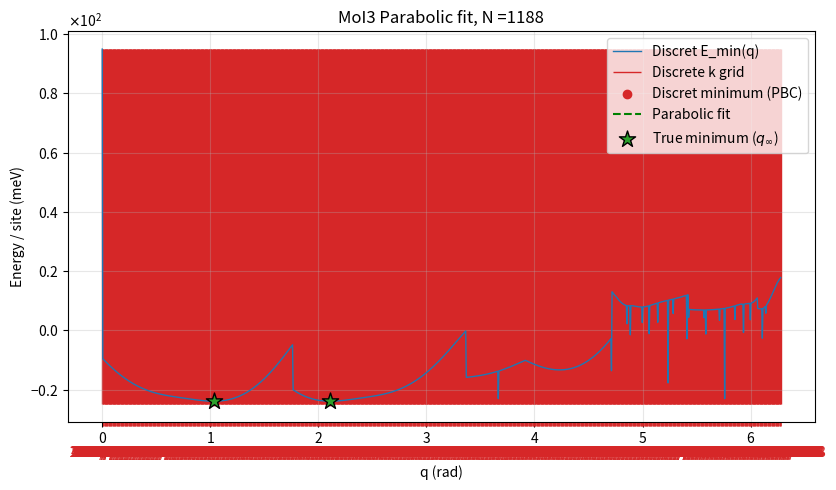

Python code for this plot:

"""
Herramienta para evaluar y optimizar el ansatz modulado en una cadena finita con PBC.
Incluye Anisotropía en el Plano (D_plane) para generar bunching y satélites.
"""

import math
import os
import time
from typing import Iterable, Sequence, Tuple, Union

from numpy.typing import ArrayLike

import matplotlib.pyplot as plt
import numpy as np
from scipy.optimize import minimize
from matplotlib.axes import Axes
from matplotlib.ticker import ScalarFormatter

# --- CONSTANTES GLOBALES ---
q_c = 2.0 * math.pi / 3.0

# Formato: (Name, Jbar, dJ, J2, K, D_axis, N)
# D_axis: Anisotropía longitudinal (Canting)

DEFAULT_SETS = [
	#("Set 1", 48.891035, 48.620365, 1.26126, 48.9119, 0.31,1198),
    ("MoI3", 46.812805, 44.873295, 2.60139, 45.4866, 0.76, 1188),
	#("Set 3", 17.10185, 11.80055, 0.0085, 16.8117, 0.33, 1198),
	#("Set 4", 17.10185, 1.80055, 8.5, 18.1212, 3.3, 1198),

]
PARAM_NAMES = (
    "mx",
    "gamma",
    "alpha_ind",
    "phi_ind",
    "beta_ind",  # NUEVO: Amplitud de deformación acoplada a la dimerización
    "psi_ind",   # NUEVO: Fase del armónico dimerizado
)
MX_BOUNDS = (-0.999, 0.999)
DEFAULT_BOUNDS = (MX_BOUNDS,) + tuple((-math.pi, math.pi) for _ in PARAM_NAMES[1:])
REPORT_PARAMS = PARAM_NAMES


# --- FUNCIONES AUXILIARES ---

def _wrap_pi(x: float) -> float:
    return (x + math.pi) % (2.0 * math.pi) - math.pi


def _q_from_winding(M: Union[float, np.ndarray], chain_length: int) -> Union[float, np.ndarray]:
    if chain_length <= 0:
        raise ValueError("chain_length must be positive")
    factor = (2.0 * math.pi) / float(chain_length)
    q = factor * np.asarray(M, dtype=float)
    if q.ndim == 0:
        return float(q)
    return q


def theta_n(
    n: Iterable[int],
    q: float,
    gamma: float,
    alpha_ind: float,
    phi_ind: float,
    beta_ind: float,  # NUEVO
    psi_ind: float,   # NUEVO
) -> np.ndarray:
    """Evalúa el perfil angular modulado."""
    idx = np.asarray(n, dtype=np.int64)
    base = idx * q
    parity = np.where((idx & 1) == 0, 1.0, -1.0)
    
    # Perfil base + Dimerización estática
    profile = base + gamma * parity
    # Deformación Inmensurable Continua (2q)
    profile += alpha_ind * np.sin(2.0 * q * idx + phi_ind)
    # Deformación Acoplada a la Red (2q - pi)
    profile += beta_ind * parity * np.sin(2.0 * q * idx + psi_ind)
    
    return profile

def _canting_weights(mx: float) -> Tuple[float, float]:
    mx_sq = mx * mx
    plane_weight = max(0.0, 1.0 - mx_sq)
    return mx_sq, plane_weight


def _format_fraction(numer: int, denom: int) -> str:
    if denom == 0:
        return "0"
    return f"{numer}*2π/{denom}"


def _apply_scientific_axes(ax: Axes, axes: str = "y", power_limits: tuple[int, int] = (-2, 2)) -> None:
    fmt = ScalarFormatter(useMathText=True)
    fmt.set_scientific(True)
    fmt.set_powerlimits(power_limits)
    fmt.set_useOffset(False)

    if "x" in axes:
        ax.xaxis.set_major_formatter(fmt)
    if "y" in axes:
        ax.yaxis.set_major_formatter(fmt)


# --- NÚCLEO FÍSICO ---

def energy_components_modulated_finite(
    q: float,
    params: np.ndarray,
    Jbar: float,
    dJ: float,
    J2: float,
    K: float,
    D_axis: float,   # Anisotropía Axial (Eje X)
    D_plane: float,  # NUEVO: Anisotropía en el Plano de rotación (Eje Y)
    sites: np.ndarray,
) -> Tuple[float, float, float, float, float, float]:
    
    if sites.size == 0:
        raise ValueError("sites array must be non-empty")
        
    mx = float(params[0])
    theta = theta_n(sites, q, *params[1:])
    mx_sq, plane_weight = _canting_weights(mx)

    # Corrección PBC
    N = sites.size
    winding_shift = q * float(N)

    # 1. Intercambio NN (J +/- dJ) y Bicuadrático (K)
    delta1 = np.roll(theta, -1) - theta
    delta1[-1] += winding_shift
    cos1 = np.cos(delta1)
    
    dot1 = mx_sq + plane_weight * cos1
    bonds = np.where((sites & 1) == 0, Jbar + dJ, Jbar - dJ)
    
    exch_nn = float(np.mean(bonds * dot1))
    biquad = float(K * np.mean(dot1**2))

    # 2. Intercambio NNN (J2)
    delta2 = np.roll(theta, -2) - theta
    delta2[-2:] += winding_shift
    dot2 = mx_sq + plane_weight * np.cos(delta2)
    exch_nnn = float(J2 * np.mean(dot2))

    # 3. Anisotropía Axial (D_axis * Sx^2)
    anis_axis = float(D_axis * mx_sq)

    # 4. NUEVO: Anisotropía en el Plano (D_plane * Sy^2)
    # Asumiendo parametrización: Sy = sqrt(1-mx^2) * cos(theta)
    # Esto genera el potencial cos^2(theta) que rompe la simetría rotacional
    Sy_sq_profile = np.cos(theta)**2
    anis_plane = float(D_plane * plane_weight * np.mean(Sy_sq_profile))

    total = float(exch_nn + biquad + exch_nnn + anis_axis + anis_plane)
    
    return total, exch_nn, biquad, exch_nnn, anis_axis, anis_plane


# --- OPTIMIZACIÓN ---

def minimize_modulated_parameters(
    M: float,
    chain_length: int,
    Jbar: float,
    dJ: float,
    J2: float,
    K: float,
    D_axis: float,
    D_plane: float,  # Pasamos el nuevo parámetro
    x0: Sequence[float] | np.ndarray | None = None,
    bounds=DEFAULT_BOUNDS,
    method: str = "L-BFGS-B",
    options=None,
) -> Tuple[float, np.ndarray, bool]:
    
    q = float(_q_from_winding(M, chain_length))
    init = np.zeros(len(PARAM_NAMES)) if x0 is None else np.array(x0, dtype=float)
    sites = np.arange(int(chain_length), dtype=np.int64)

    def objective(vec: np.ndarray) -> float:
        # Retornamos solo la energía total [0]
        return energy_components_modulated_finite(
            q, vec, Jbar, dJ, J2, K, D_axis, D_plane, sites
        )[0]

    res = minimize(
        objective,
        x0=init,
        method=method,
        bounds=bounds,
        options=options or {"maxiter": 400},
    )
    
    if not res.success:
        return float(objective(init)), init, False
    
    params_opt = np.asarray(res.x, dtype=float)
    # Normalizar fases
    for idx, name in enumerate(PARAM_NAMES):
        if name.startswith("phi") or name.startswith("psi"):
            params_opt[idx] = _wrap_pi(params_opt[idx])
            
    return float(res.fun), params_opt, True
            



def e_min_vs_winding_modulated(
    Jbar: float,
    dJ: float,
    J2: float,
    K: float,
    D_axis: float,
    D_plane: float,
    chain_length: int,
    M_values: Sequence[int] | np.ndarray | ArrayLike | None = None,
    # NUEVO: Valores semilla (0.001 y 0.002) para forzar al gradiente a descender
    init_guess = np.array([0.0, -0.28, 0.001, -3.1415, 0.002, 0.0]), 
    bounds=DEFAULT_BOUNDS,
) -> Tuple[np.ndarray, np.ndarray, np.ndarray, np.ndarray, np.ndarray]:
    
    if chain_length <= 0:
        raise ValueError("chain_length must be positive")
    
    if M_values is None:
        M_arr = np.arange(chain_length, dtype=int)
    else:
        M_arr = np.asarray(M_values, dtype=float)
        
    q_arr = np.asarray(_q_from_winding(M_arr, chain_length), dtype=float)
    energies = np.empty_like(q_arr, dtype=float)
    params_hist = np.empty((M_arr.size, len(PARAM_NAMES)), dtype=float)
    success = np.zeros(M_arr.size, dtype=bool)
    
    guess = np.zeros(len(PARAM_NAMES)) if init_guess is None else np.array(init_guess, dtype=float)
    
    for i, (M_val, q_val) in enumerate(zip(M_arr, q_arr)):
        e_val, opt_params, ok = minimize_modulated_parameters(
            M_val, chain_length, Jbar, dJ, J2, K, D_axis, D_plane,
            x0=guess, bounds=bounds,
        )
        energies[i] = e_val
        params_hist[i] = opt_params
        success[i] = ok
        guess = opt_params # Warm start para el siguiente q
        
    return M_arr, q_arr, energies, params_hist, success


# --- ANÁLISIS Y PLOTTING ---

def find_local_minima(q_arr, e_arr, window=1, tol_factor=0.5):
    q = np.asarray(q_arr)
    e = np.asarray(e_arr)
    n = q.size
    dq = 2.0 * math.pi / n
    idxs = []
    
    # Búsqueda básica de mínimos locales
    for i in range(n):
        lefts = [(i - k) % n for k in range(1, window + 1)]
        rights = [(i + k) % n for k in range(1, window + 1)]
        if all(e[i] < e[j] for j in lefts + rights):
            idxs.append(i)
            
    # Fallback
    if len(idxs) == 0 and window == 1:
        for i in range(n):
            if e[i] <= e[(i-1)%n] and e[i] <= e[(i+1)%n]:
                idxs.append(i)
                
    idxs = np.array(idxs, dtype=int)
    if idxs.size == 0:
        return np.array([]), np.array([]), np.array([], dtype=int)
    
    phis_min = q[idxs]
    Umins = e[idxs]
    Emin = np.min(e)
    
    # Filtrado por tolerancia (solo mínimos profundos)
    tol = max(1e-12, tol_factor * abs(Emin) * dq)
    keep = np.where(Umins <= Emin + tol)[0]
    
    if keep.size == 0:
        return phis_min, Umins, idxs
    
    return q[idxs[keep]], e[idxs[keep]], idxs[keep]


def get_true_minimum_parabolic(q_arr, e_arr, idx_min):
    """
    Realiza una interpolación parabólica usando el mínimo discreto y sus dos vecinos.
    Retorna el q verdadero, la energía verdadera y los coeficientes de la parábola.
    """
    # Si el mínimo está en los bordes, no podemos hacer interpolación central
    if idx_min == 0 or idx_min == len(q_arr) - 1:
        return float(q_arr[idx_min]), float(e_arr[idx_min]), None
        
    # Tomar los 3 puntos: el mínimo y sus vecinos inmediatos
    q_points = q_arr[idx_min-1 : idx_min+2]
    e_points = e_arr[idx_min-1 : idx_min+2]
    
    # Ajuste polinomial: E(q) = a*q^2 + b*q + c
    coefs = np.polyfit(q_points, e_points, 2)
    a, b, c = coefs
    
    # Verificar que sea cóncavo hacia arriba (un mínimo real)
    if a <= 0:
        return float(q_arr[idx_min]), float(e_arr[idx_min]), None
        
    # Vértice analítico
    q_true = -b / (2.0 * a)
    e_true = a * (q_true**2) + b * q_true + c
    
    return q_true, e_true, coefs

def plot_profile_modulated(
    name,
    q,
    e,
    params=None,
    param_names=PARAM_NAMES,
    report=REPORT_PARAMS,
    q_c=q_c,
    outdir="profiles",
    windings=None,
    scientific_axes: str = "y",
):
    os.makedirs(outdir, exist_ok=True)
    fig, ax = plt.subplots(figsize=(8.5, 5.0)) # Un poco más ancho para la leyenda
    
    # Graficar la curva discreta principal
    ax.plot(q, e, lw=1.0, color="C0", label="Discret E_min(q)")

    if windings is not None:
        # Demarca los k discretos en el mismo eje q usando ticks menores en rojo.
        y_floor = -25.0
        y_max = float(np.max(e))
        ax.vlines(q, y_floor, y_max, colors="C3", alpha=1.0, linewidth=1.0, zorder=0, label="Discrete k grid")

        n_sites = int(np.asarray(windings).size)
        if n_sites > 0:
            m_ticks = np.arange(0, n_sites, dtype=int)
            ax.set_xticks(q, minor=True)
            ax.set_xticklabels([_format_fraction(int(m), n_sites) for m in m_ticks], minor=True, rotation=0)

            major_size = plt.rcParams.get("xtick.labelsize", 10)
            if major_size == "medium":
                major_size = 10

            ax.tick_params(
                axis="x",
                which="minor",
                colors="C3",
                labelsize=major_size,
                pad=14,
                length=3,
            )
    
    phis_min, Umins, idxs = find_local_minima(q, e)
    
    
    if idxs.size > 0:
        # Plotear los mínimos discretos (Puntos Rojos)
        ax.scatter(q[idxs], Umins, c="C3", zorder=3, label="Discret minimum (PBC)")
        
        report_idx = [param_names.index(p) for p in report if p in param_names] if params is not None else []
        
        # Iterar sobre cada mínimo encontrado para hacer el ajuste parabólico
        for i, idx in enumerate(idxs):
            q_true, e_true, coefs = get_true_minimum_parabolic(q, e, idx)
            
            # Si el ajuste fue exitoso, dibujamos la parábola y el mínimo real
            if coefs is not None:
                a = float(coefs[0])
                b = float(coefs[1])
                c = float(coefs[2])
                
                # Crear un rango fino de q alrededor del mínimo para trazar la parábola
                dq = q[idx] - q[idx-1] if idx > 0 else 0.01
                q_para = np.linspace(q[idx] - 1.5*dq, q[idx] + 1.5*dq, 50)
                e_para = a * q_para**2 + b * q_para + c
                
                # Etiquetas solo para el primer ciclo (evita duplicados en la leyenda)
                label_para = "Parabolic fit" if i == 0 else None
                label_true = "True minimum ($q_{\\infty}$)" if i == 0 else None
                
                # Dibujar la curva de la parábola (verde punteada)
                ax.plot(q_para, e_para, 'g--', lw=1.5, zorder=4, label=label_para)
                
                # Dibujar el vértice continuo real (Estrella Verde)
                ax.scatter(q_true, e_true, c="tab:green", marker="*", s=150, edgecolor="black", zorder=5, label=label_true)
            
            # --- REPORTE EN TERMINAL ---
            w_str = f"M={windings[idx]:.1f}, " if windings is not None else ""
            
            # Mostramos el q de la red y el q extrapolado
            msg = f"MIN: {w_str}q_disc={q[idx]:.10f}, E_disc={e[idx]:.6f} -> q_true={q_true:.10f}, E_true={e_true:.6f}"
            
            if params is not None and report_idx:
                pairs = [f"{param_names[j]}={params[idx, j]:.6f}" for j in report_idx]
                msg += " | " + ", ".join(pairs)
            print(msg)
                
    ax.set_xlabel("q (rad)")
    ax.set_ylabel("Energy / site (meV)")
    ax.set_title(name)
    _apply_scientific_axes(ax, axes=scientific_axes)
    ymin_now, ymax_now = ax.get_ylim()
    if ymin_now > -25.0:
        ax.set_ylim(-25.0, ymax_now)
    ax.legend()
    ax.grid(alpha=0.3) # Agregué una grilla suave que ayuda mucho visualmente
    plt.tight_layout()
    plt.show()
    return q[idxs] if idxs.size > 0 else np.array([])


def analyze_sets_modulated(
    sets=DEFAULT_SETS,
    initial_guess: Sequence[float] | np.ndarray | None = None,
    D_plane_val: float = 0.0, # <-- NUEVO ARGUMENTO (Por defecto 0 apaga el efecto)
):
    all_results = []
    minima_q_lists = []
    guess = np.zeros(len(PARAM_NAMES)) if initial_guess is None else np.array(initial_guess, dtype=float)

    print(f"--- Iniciando Análisis con Anisotropía en Plano D_plane = {D_plane_val} ---")

    for raw in sets:
        name, Jbar, dJ, J2, K, D_axis, n_spins = raw # Desempaquetado original
        
        chain_length = int(n_spins)
        print(f"\nProcesando: {name} (N={chain_length})")
        print(f"Malla q: {chain_length} puntos, dq = 2pi/N = {2.0 * math.pi / chain_length:.6e}")
        
        t0 = time.time()
        
        # M_values=None -> usa automáticamente M=0..N-1 => q_m = 2pi*m/N
        Mvals, qvals, evals, params, success = e_min_vs_winding_modulated(
            Jbar, dJ, J2, K, D_axis, D_plane_val,
            chain_length=chain_length,
            init_guess=guess,
        )
        
        t1 = time.time()
        print(f"Tiempo optimización: {t1 - t0:.1f}s")
        
        # Minimización final en el punto crítico q_c (para reporte)
        best_idx = int(np.argmin(evals))
        guess_next = params[best_idx]
        
        M_qc = chain_length * q_c / (2.0 * math.pi)
        e_qc, params_qc, ok_qc = minimize_modulated_parameters(
            M_qc, chain_length, Jbar, dJ, J2, K, D_axis, D_plane_val,
            x0=guess_next,
        )
        
        # Reporte de valores en q_c
        report_idx = [PARAM_NAMES.index(p) for p in REPORT_PARAMS if p in PARAM_NAMES]
        report_vals = ", ".join(f"{PARAM_NAMES[j]}={params_qc[j]:.4f}" for j in report_idx)
        print(f"En q_c (2pi/3): E={e_qc:.6f} | {report_vals}")
        
        # Plotting
        qmins = plot_profile_modulated(
            f"{name} Parabolic fit, N ={chain_length}", 
            qvals, evals, params=params, windings=Mvals
        )
        
        minima_q_lists.append(qmins)
        all_results.append((name, qvals, evals, params, success, chain_length))
        
        guess = params[best_idx] # Warm start para el siguiente set
        
    return all_results, minima_q_lists


if __name__ == "__main__":
    # Prueba con un valor de anisotropía en el plano para activar el bunching
    # D_plane = 0.5 es un valor razonable para empezar a ver efectos fuertes.
    analyze_sets_modulated(DEFAULT_SETS, D_plane_val=0.76 * 0.1 )
